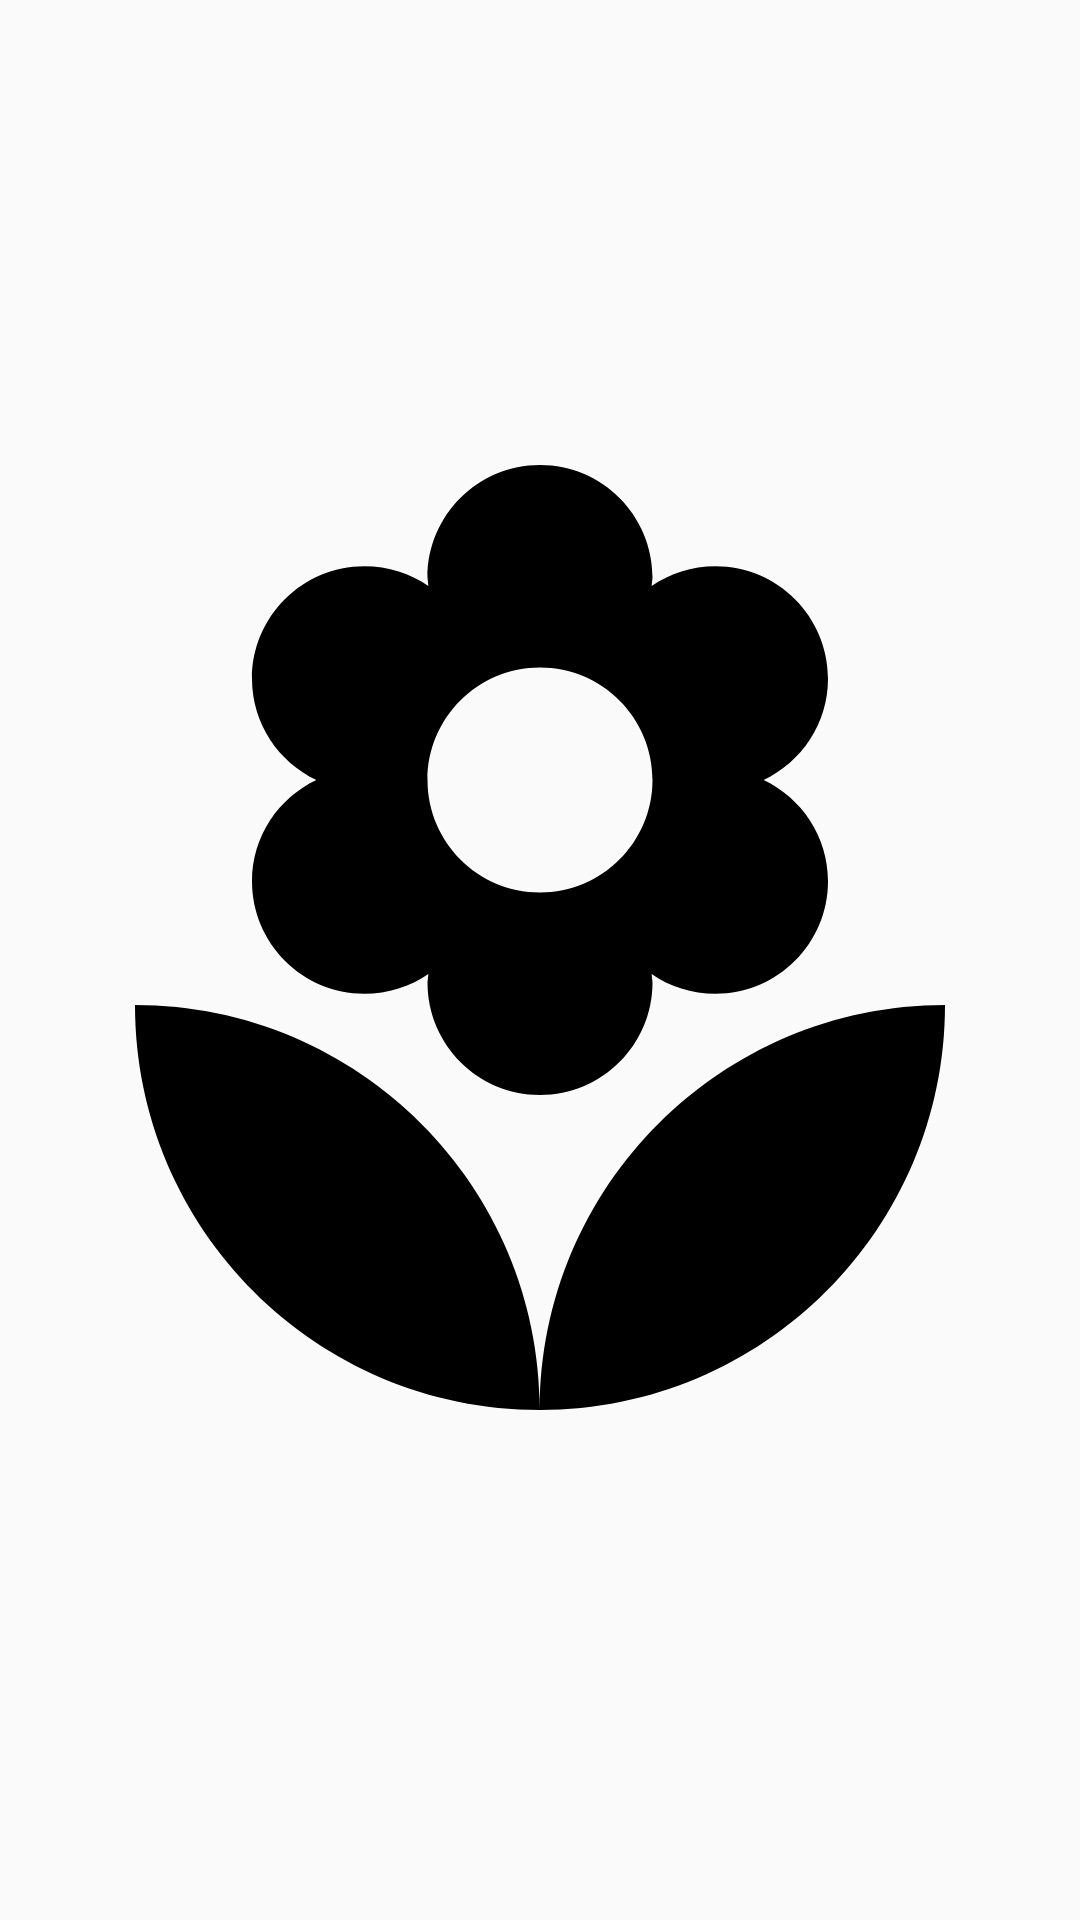

Reconstruct the res/layout file that produces this screen, plus the resources it refers to.
<!-- AndroidManifest.xml: application theme AppTheme -->
<!-- res/layout/navigation_header.xml -->
<?xml version="1.0" encoding="utf-8"?>
<ImageView
    xmlns:android="http://schemas.android.com/apk/res/android"
    android:layout_width="150dp"
    android:layout_height="100dp"
    android:src="@drawable/ic_flower"
    android:layout_marginTop="30dp"/>
<!-- resources referenced by this layout -->
<resources>
  <!-- drawable ic_flower (drawable) -->
  <vector xmlns:android="http://schemas.android.com/apk/res/android"
      android:width="30dp"
      android:height="30dp"
      android:viewportWidth="24"
      android:viewportHeight="24">
    <path
        android:fillColor="@android:color/black"
        android:pathData="M12,22c4.97,0 9,-4.03 9,-9 -4.97,0 -9,4.03 -9,9zM5.6,10.25c0,1.38 1.12,2.5 2.5,2.5 0.53,0 1.01,-0.16 1.42,-0.44l-0.02,0.19c0,1.38 1.12,2.5 2.5,2.5s2.5,-1.12 2.5,-2.5l-0.02,-0.19c0.4,0.28 0.89,0.44 1.42,0.44 1.38,0 2.5,-1.12 2.5,-2.5 0,-1 -0.59,-1.85 -1.43,-2.25 0.84,-0.4 1.43,-1.25 1.43,-2.25 0,-1.38 -1.12,-2.5 -2.5,-2.5 -0.53,0 -1.01,0.16 -1.42,0.44l0.02,-0.19C14.5,2.12 13.38,1 12,1S9.5,2.12 9.5,3.5l0.02,0.19c-0.4,-0.28 -0.89,-0.44 -1.42,-0.44 -1.38,0 -2.5,1.12 -2.5,2.5 0,1 0.59,1.85 1.43,2.25 -0.84,0.4 -1.43,1.25 -1.43,2.25zM12,5.5c1.38,0 2.5,1.12 2.5,2.5s-1.12,2.5 -2.5,2.5S9.5,9.38 9.5,8s1.12,-2.5 2.5,-2.5zM3,13c0,4.97 4.03,9 9,9 0,-4.97 -4.03,-9 -9,-9z"/>
  </vector>
  <style name="AppTheme" parent="Theme.AppCompat.Light.DarkActionBar">
          
          <item name="colorPrimary">@color/colorPrimary</item>
          <item name="colorPrimaryDark">@color/colorPrimaryDark</item>
          <item name="colorAccent">@color/colorPrimary</item>
      </style>
  <color name="colorPrimary">@android:color/black</color>
  <color name="colorPrimaryDark">#332C2C</color>
</resources>
